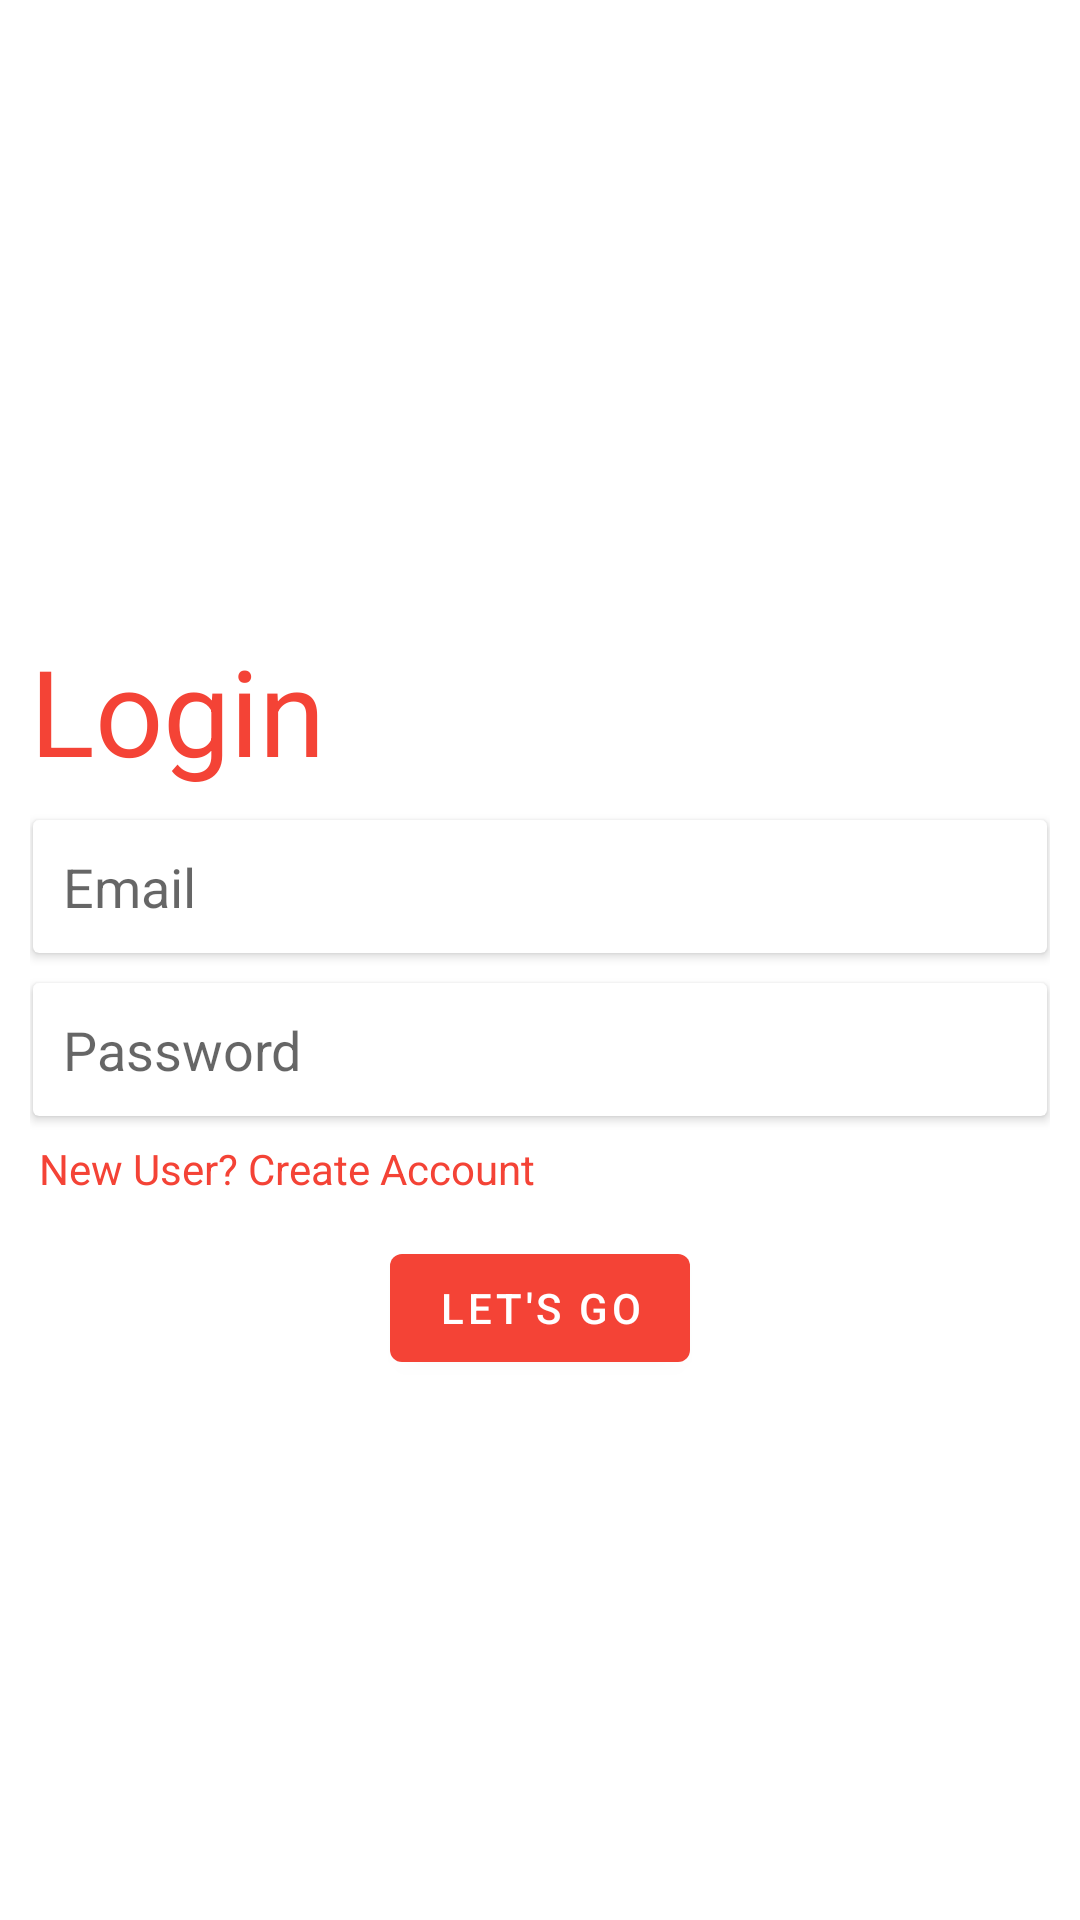

Android layout source for this screen:
<!-- AndroidManifest.xml: application theme Theme.Dshoppy -->
<!-- res/layout/activity_main.xml -->
<?xml version="1.0" encoding="utf-8"?>
<LinearLayout xmlns:android="http://schemas.android.com/apk/res/android"
    xmlns:app="http://schemas.android.com/apk/res-auto"
    xmlns:tools="http://schemas.android.com/tools"
    android:layout_width="match_parent"
    android:layout_height="match_parent"
    tools:context=".MainActivity"
    android:padding="10dp"
    android:orientation="vertical">
    <TextView
        android:layout_width="wrap_content"
        android:layout_height="wrap_content"
        android:text="@string/login"
        android:textSize="40sp"
        android:textColor="@color/rad"
        android:layout_marginTop="200dp"/>

    <androidx.cardview.widget.CardView
        android:layout_marginTop="10dp"
        android:layout_marginRight="1dp"
        android:layout_marginLeft="1dp"
        android:layout_width="match_parent"
        android:layout_height="wrap_content">
    <EditText
        android:id="@+id/email"
        android:hint="Email"
        android:background="@drawable/edittext_bg"
        android:padding="10dp"
        android:layout_width="match_parent"
        android:layout_height="wrap_content"/>
    </androidx.cardview.widget.CardView>

    <androidx.cardview.widget.CardView
        android:layout_marginTop="10dp"
        android:layout_marginRight="1dp"
        android:layout_marginLeft="1dp"
        android:layout_width="match_parent"
        android:layout_height="wrap_content">
    <EditText
        android:id="@+id/password"
        android:hint="Password"
        android:background="@drawable/edittext_bg"
        android:padding="10dp"
        android:layout_width="match_parent"
        android:layout_height="wrap_content"/>
    </androidx.cardview.widget.CardView>
    <TextView
        android:id="@+id/goToSignup"
        android:layout_marginTop="5dp"
        android:textColor="@color/rad"
        android:padding="3dp"
        android:layout_width="wrap_content"
        android:layout_height="wrap_content"
        android:text="New User? Create Account"/>

    <Button
        android:id="@+id/login"
        android:layout_marginTop="10dp"
        android:layout_width="wrap_content"
        android:layout_height="wrap_content"
        android:layout_gravity="center"
        android:text="Let's Go"/>










</LinearLayout>
<!-- resources referenced by this layout -->
<resources>
  <color name="rad">#F44336</color>
  <string name="login">Login</string>
  <style name="Theme.Dshoppy" parent="Theme.MaterialComponents.DayNight.DarkActionBar">
          
          <item name="colorPrimary">#F44336</item>
          <item name="colorPrimaryVariant">#F44336</item>
          <item name="colorOnPrimary">@color/white</item>
          
          <item name="colorSecondary">#FF3D00</item>
          <item name="colorSecondaryVariant">#FF3D00</item>
          <item name="colorOnSecondary">@color/black</item>
          
          <item name="android:statusBarColor">?attr/colorPrimaryVariant</item>
          
      </style>
  <color name="white">#FFFFFFFF</color>
  <color name="black">#FF000000</color>
</resources>
